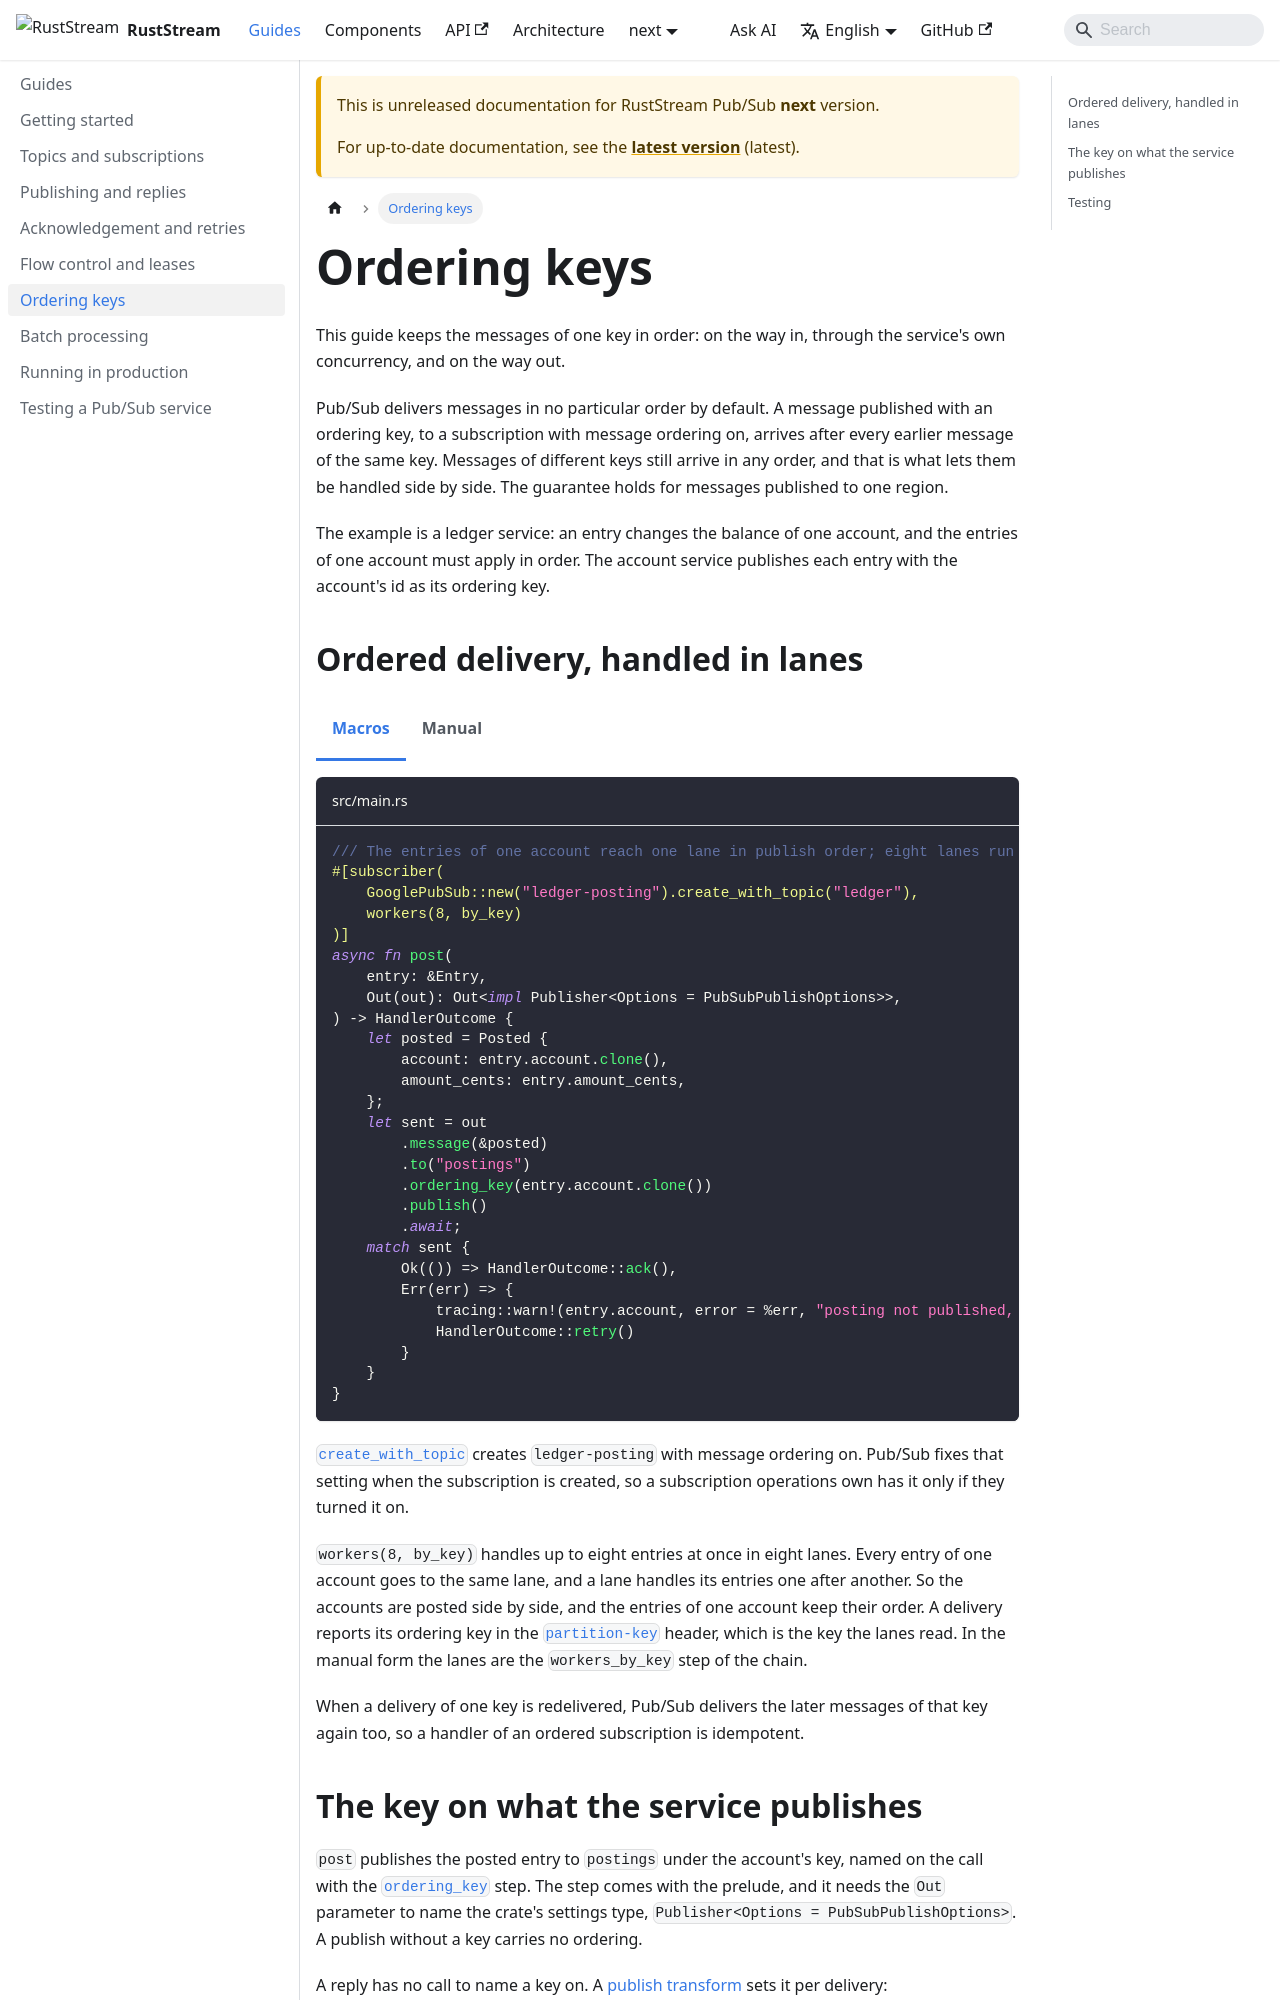

repository: powersemmi/ruststream-gcp-pubsub · page: next/guides/ordering/index.html · generator: docusaurus

---
sidebar_position: 6
description: "Keep the messages of one key in order on Pub/Sub: ordered subscriptions, keyed lanes in the service, and the key on what it publishes."
---

import Tabs from '@theme/Tabs';
import TabItem from '@theme/TabItem';

# Ordering keys

This guide keeps the messages of one key in order: on the way in, through the service's own concurrency, and on the way out.

Pub/Sub delivers messages in no particular order by default.
A message published with an ordering key, to a subscription with message ordering on, arrives after every earlier message of the same key.
Messages of different keys still arrive in any order, and that is what lets them be handled side by side.
The guarantee holds for messages published to one region.

The example is a ledger service: an entry changes the balance of one account, and the entries of one account must apply in order.
The account service publishes each entry with the account's id as its ordering key.
